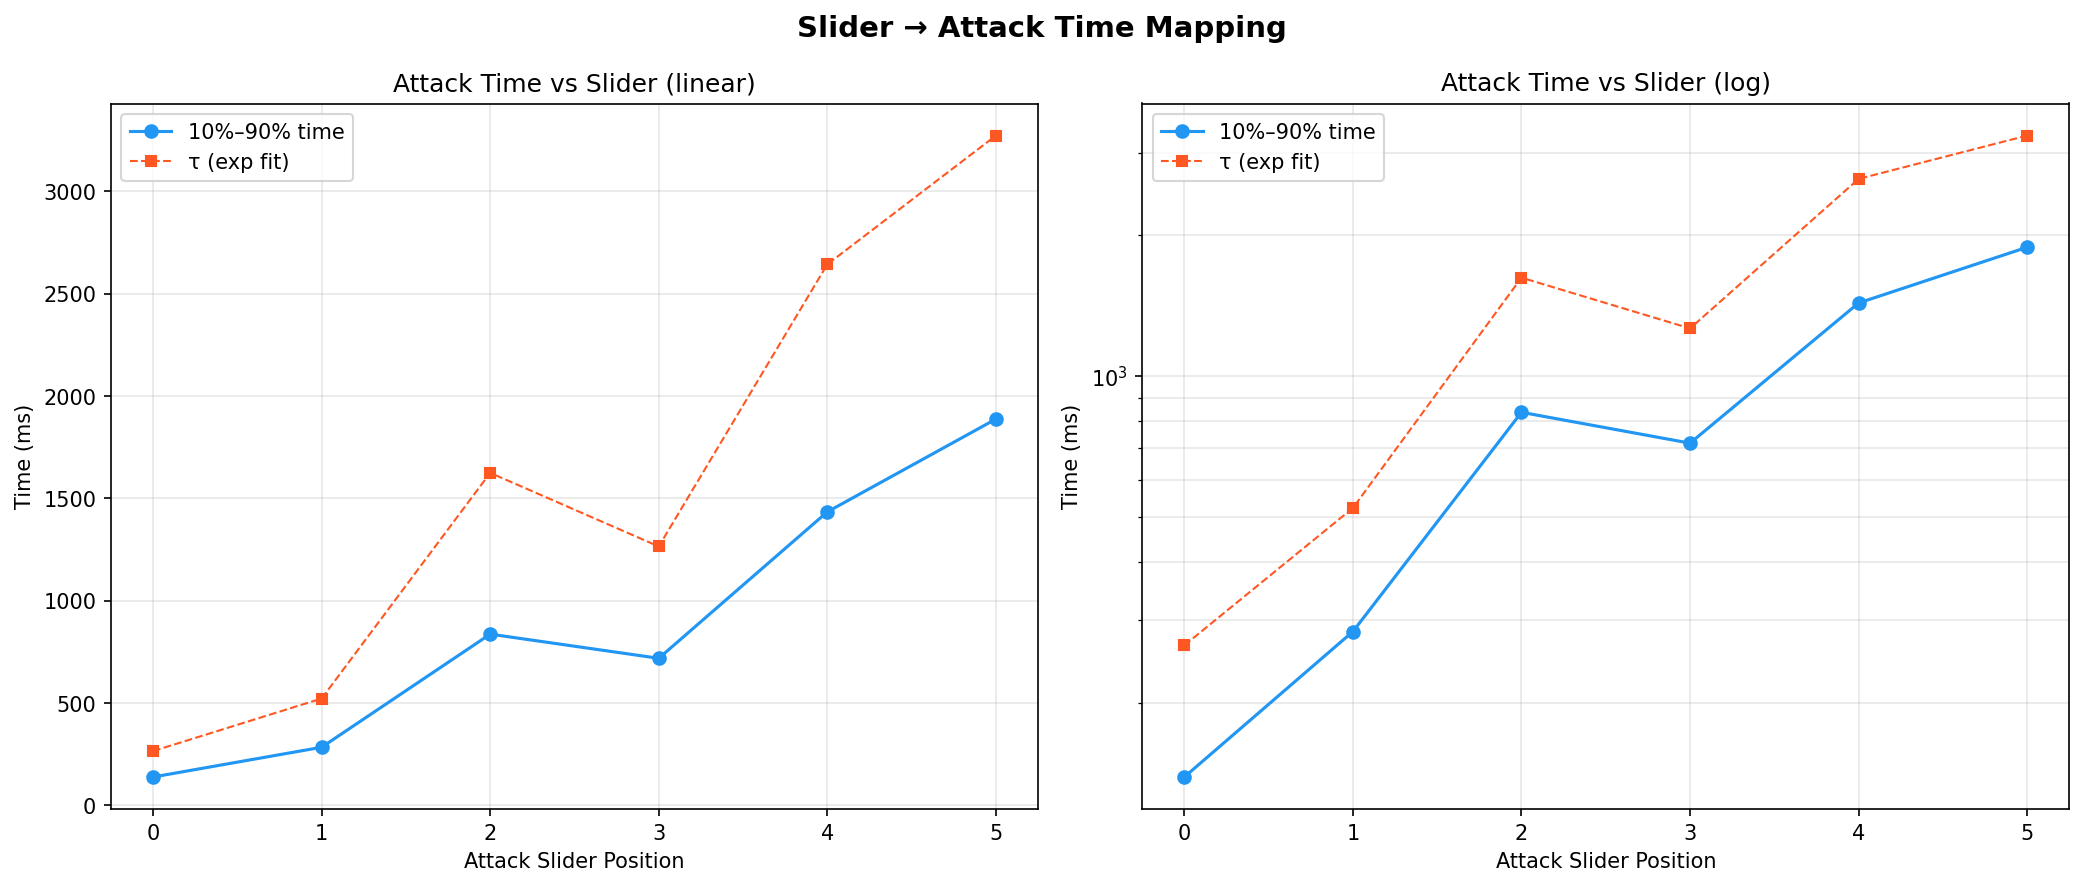

The file beside this chart, header and first rows:
slider, attack_10_90_ms, attack_5_95_ms, tau_ms, best_fit, sustain_level
0, 138.7, 155.3, 265.4, rc_power, 0.2642
1, 284, 321.3, 522.1, rc_power, 0.2682
2, 836.7, 943.3, 1625, rc_power, 0.268
3, 718.7, 810.7, 1265, rc_power, 0.2692
4, 1434, 1625, 2643, rc_power, 0.2696
5, 1887, 2141, 3272, rc_power, 0.2697
